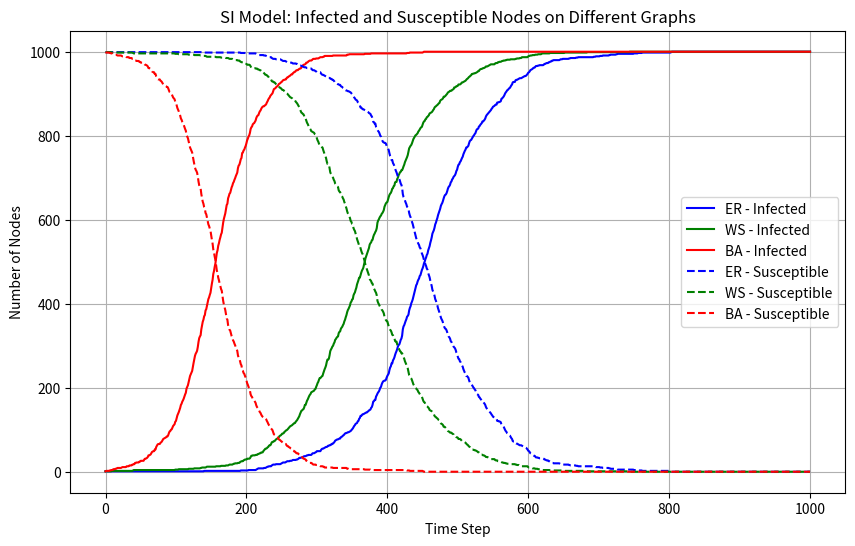

Source code (Python):
import networkx as nx
import matplotlib.pyplot as plt
import random
from tqdm import tqdm

er_graph = nx.erdos_renyi_graph(1000, 0.2) #1000个节点，连边概率0.2
ws_graph = nx.watts_strogatz_graph(1000,200,0.5) # 1000个节点，每个节点200个连边，重连概率0.2
ba_graph = nx.barabasi_albert_graph(1000,200) # 1000个节点，新节点会连200条边

# SI 感染模型
def simu_si(graph, beta, steps):
    # 初始化感染状态
    status = {node: 0 for node in graph.nodes()}
    status[0] = 1  # 指定0号病人

    # 感染者人数
    total_nodes = graph.number_of_nodes()
    infected_cnt = [sum(status.values())]
    susceptible_cnt = [total_nodes - infected_cnt[0]]

    # 开始模拟传播轮次
    for t in tqdm(range(steps), desc="疫情传播"):
        now_status = status.copy()
        for node in graph.nodes():
            if status[node] == 1:  # 感染节点
                for neighbor in graph.neighbors(node):
                    if status[neighbor] == 0 and random.random() < beta:
                        now_status[neighbor] = 1

        status = now_status
        infected_cnt.append(sum(status.values()))
        susceptible_cnt.append(total_nodes - sum(status.values()))
    return infected_cnt, susceptible_cnt

# 模拟参数
beta = 0.0001
steps = 1000

# 在三种图上运行 SI 模型
infected_er, susceptible_er = simu_si(er_graph, beta, steps)
infected_ws, susceptible_ws = simu_si(ws_graph, beta, steps)
infected_ba, susceptible_ba = simu_si(ba_graph, beta, steps)

# 绘制结果
plt.figure(figsize=(10, 6))
# 感染者曲线
plt.plot(infected_er, label="ER - Infected", color="blue", linestyle="-")
plt.plot(infected_ws, label="WS - Infected", color="green", linestyle="-")
plt.plot(infected_ba, label="BA - Infected", color="red", linestyle="-")
# 易感者曲线
plt.plot(susceptible_er, label="ER - Susceptible", color="blue", linestyle="--")
plt.plot(susceptible_ws, label="WS - Susceptible", color="green", linestyle="--")
plt.plot(susceptible_ba, label="BA - Susceptible", color="red", linestyle="--")

plt.xlabel("Time Step")
plt.ylabel("Number of Nodes")
plt.title("SI Model: Infected and Susceptible Nodes on Different Graphs")
plt.legend()
plt.grid(True)
plt.show()
